39-way image classification set "processed" from GitHub (ruzbeh4/banknote-net); label vocabulary: 1000000 variant 1 back, 1000000 variant 1 front, 100000 variant 1 back, 100000 variant 1 front, 100000 variant 2 front, 100000 variant 3 back, 100000 variant 3 front, 100000 variant 4 back, 100000 variant 4 front, 10000 variant 1 back, 10000 variant 1 front, 1000 variant 1 back, 1000 variant 1 front, 1000 variant 2 back, 1000 variant 2 front, 1000 variant 3 back, 1000 variant 3 front, 200000 variant 1 back, 200000 variant 1 front, 200000 variant 2 back, 200000 variant 2 front, 2000 variant 3 back, 2000 variant 3 front, 500000 variant 1 back, 500000 variant 1 front, 50000 variant 1 back, 50000 variant 1 front, 50000 variant 2 back, 50000 variant 2 front, 50000 variant 3 back, 50000 variant 3 front, 50000 variant 4 back, 50000 variant 4 front, 5000 variant 1 back, 5000 variant 1 front, 5000 variant 2 back, 5000 variant 2 front, 5000 variant 3 back, none.

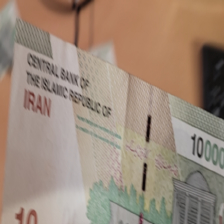
Label: 10000 variant 1 back

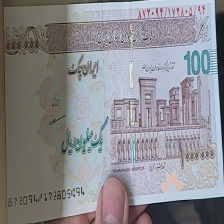
Label: 100000 variant 4 front

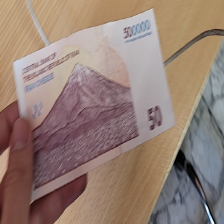
Label: 50000 variant 3 back

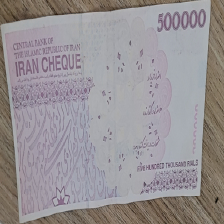
Label: 50000 variant 4 back

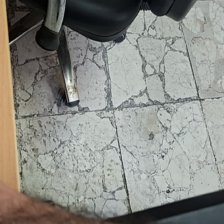
Label: none

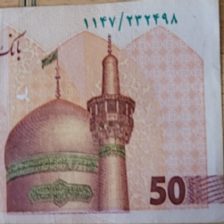
Label: 50000 variant 2 front
